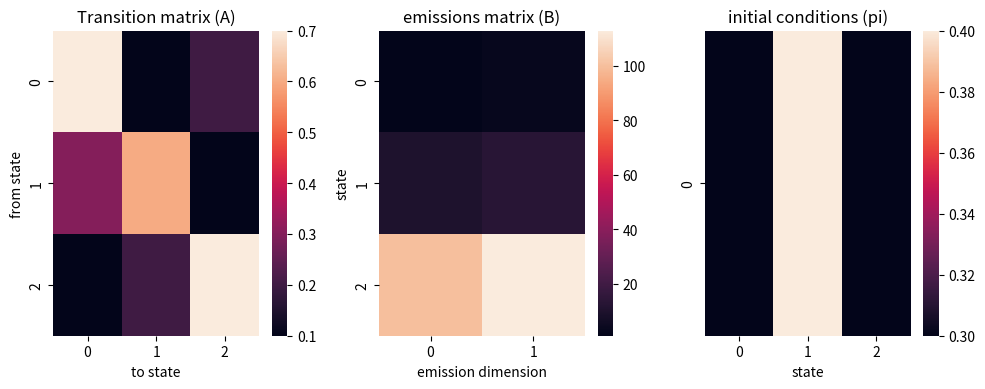
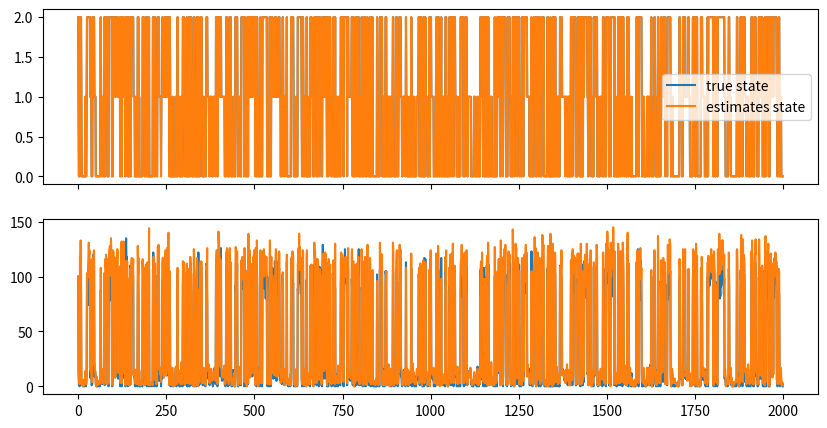
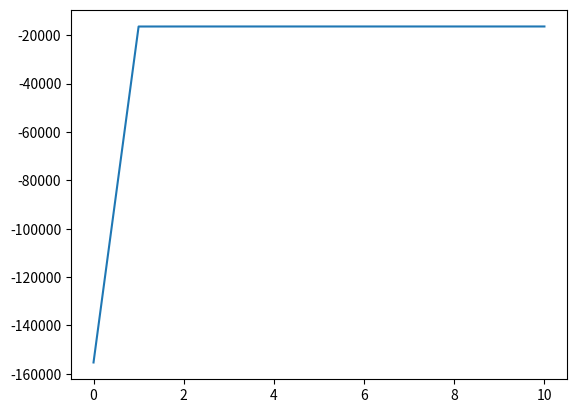
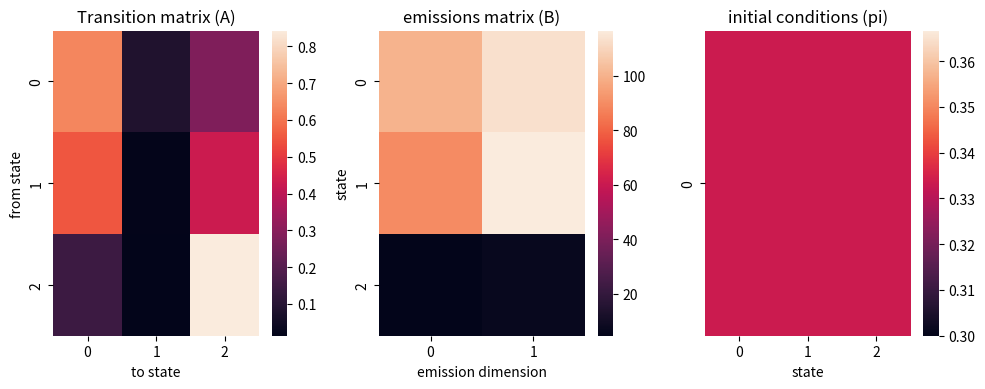

Generate these figures, in order, with matplotlib:
from scipy.special import logsumexp
from scipy.stats import poisson
import numpy as np
import matplotlib.pyplot as plt
import seaborn as sns

%matplotlib widget


class PoissonHMM:
    
    def __init__(self, A, B, pi):
        '''
        Initialize the HMM with the transition matrix (A), emission probability matrix (B) and prior probability distribution (pi)
        '''
        self.A = np.array(A)
        self.log_A = np.log(A)

        self.B = np.array(B)

        self.pi = np.array(pi)
        self.log_pi = np.log(self.pi)

        self.N = self.A.shape[0]

        self.obs = None
        self.T = 0

        self.log_emissions = None

        self.eps = 1e-12


    def generate_samples(self, Nsamples):
        '''generate a random markov chain from the transition matrix A and sample obervations from each hidden state'''

        # initialize the hidden states
        hidden_states = np.zeros(Nsamples, dtype=int)
        hidden_states[0] = np.random.choice(self.N, p = self.pi)

        # initialize the obervations
        obervations = np.zeros((Nsamples, self.B.shape[1]))
        obervations[0] = np.random.poisson(lam = self.B[hidden_states[0]])

        for t in range(1, Nsamples):
            hidden_states[t] = np.random.choice(self.N, p=self.A[hidden_states[t-1]])
            obervations[t] = np.random.poisson(lam = self.B[hidden_states[t]])

        return hidden_states, obervations


    def compute_emissions(self):
        '''compute the emission probabilities of the observations given the emission probability matrix (B)'''

        self.log_emissions_by_dim = poisson.logpmf(
            self.obs[:, None, :],
            self.B[None, :, :]
        )

        self.log_emissions = self.log_emissions_by_dim.sum(axis=2)

    
    def set_observations(self, obs):

        self.obs = np.asarray(obs)
        self.T = len(obs)

        self.compute_emissions()
    

    def forward_probability(self):
        '''
        computes the logarithm of the forward probabilities (alpha) of the observations given the hmm
        '''

        # initialize the forward probabilities
        log_alpha = np.zeros((self.T, self.N))
        log_alpha[0] = (
            self.log_pi
            + self.log_emissions[0]
        )

        # run recursion to solve the rest
        for t in range(1, self.T):

            # compute the next forward probability
            log_alpha[t] = (
                logsumexp(
                    log_alpha[t-1][:,None]
                    + self.log_A, axis = 0
                )
                + self.log_emissions[t]
            )

        return log_alpha
    
    
    def backward_probability(self):
        '''
        compute the logarithm of the backward probabilities (beta) of the observations given the hmm
        '''

        # initialize the backward probabilities
        log_beta = np.zeros((self.T, self.N))
        log_beta[-1] = 0.0 # log(1) = n0

        for t in range(self.T - 2, -1, -1):
            
            # compute the previous backward probability
            log_beta[t] = logsumexp(
                self.log_emissions[t + 1][None, :]
                + self.log_A
                + log_beta[t + 1][None, :],
                axis = 1
            ) 
        
        return log_beta
    

    def viterbi(self):
        '''
        using the viterbi algorithm in log-space to find the latent variables which maximize the probability of the emission sequence
        '''

        # initialize the viterbi and the backpointers
        log_viterbi = np.zeros((self.T, self.N))
        backpointers = np.zeros((self.T, self.N), dtype=int)

        log_viterbi[0] = (
            self.log_pi 
            + self.log_emissions[0]
        )
        

        # run the recursion 
        for t in range(1, self.T):
            log_values = np.array(
                log_viterbi[t - 1][:, None]
                + self.log_A
            )
            
            log_viterbi[t] = np.max(log_values, axis = 0) + self.log_emissions[t]
            backpointers[t] = np.argmax(log_values, axis = 0)

        # inbitialize the most likely states
        states = np.zeros(self.T, dtype = int)
        states[-1] = np.argmax(log_viterbi[-1])

        # loop backwards over time and use the backpointers to find the most likely state sequence
        for t in range(self.T - 1, 0, -1):
            states[t - 1] = backpointers[t, states[t]]

        return states
    

    def compute_log_xi(self, log_alpha, log_beta):

        log_likelihood = logsumexp(log_alpha[-1])  # scalar

        log_xi = (
            log_alpha[:-1, :, None]          # (T-1) x N x 1
            + self.log_A[None, :, :]         # 1 x N x N
            + self.log_emissions[1:, None, :] # (T-1) x 1 x N
            + log_beta[1:, None, :]          # (T-1) x 1 x N
            - log_likelihood
        )

        return log_xi # (T-1) x N x N


    def compute_log_gamma(self, log_alpha, log_beta):
        
        log_likelihood = logsumexp(log_alpha[-1]) # scalar

        log_gamma = (
            log_alpha       # T x N
            + log_beta      # T x N
            - log_likelihood
        )

        return log_gamma # T x N
    

    def forward_backward(self, transition_update_mask = None):
        '''using the forward backward algorithm to update the transition matrix (A) and the emissions matrix (B) using the forward and backwards probabilities'''

        #---------------------------Expectation----------------------------------

        # compute the forward and reverse probabilities
        self.log_alpha = self.forward_probability()   # T x N
        self.log_beta = self.backward_probability()   # T x N


        # compuite xi
        log_xi = self.compute_log_xi(self.log_alpha, self.log_beta) # (T-1) x N x N

        # compute gamma
        log_gamma = self.compute_log_gamma(self.log_alpha, self.log_beta) # T x N



        #---------------------------Maximization---------------------------------

        # numerator
        log_sum_xi_over_time = logsumexp(log_xi, axis = 0)      # N x N

        # denominator
        log_sum_xi_over_states_and_time = logsumexp(
            log_sum_xi_over_time,
            axis = 1
        )     # N

        log_A_hat = (
            log_sum_xi_over_time[:, :]  # N x N
            - log_sum_xi_over_states_and_time[:, None]
        )

        A_hat = np.exp(log_A_hat)

        
        # Optionally freeze some elements of the transition matrix
        if transition_update_mask is not None:

            # True = update
            # False = freeze

            A_new = self.A.copy()

            for i in range(self.N):

                update_mask = transition_update_mask[i]
                freeze_mask = ~update_mask

                # keep frozen entries
                frozen_mass = self.A[i, freeze_mask].sum()

                remaining_mass = 1.0 - frozen_mass

                if remaining_mass < 0:
                    raise ValueError("Frozen probabilities exceed 1.")

                if update_mask.sum() > 0:

                    # proposed updated values
                    updated_vals = A_hat[i, update_mask]

                    # renormalize only the updated entries
                    updated_vals = (
                        updated_vals
                        / updated_vals.sum()
                        * remaining_mass
                    )

                    A_new[i, update_mask] = updated_vals

            A_hat = A_new


        gamma = np.exp(log_gamma)
        B_hat = (
            gamma.T @ self.obs
            / gamma.sum(axis=0)[:, None]
        ) # N x D

            
        return A_hat, B_hat
    

    def fit_em(self, Niters):
        '''fit the transition and emissions matrices using expectation maximization'''

        llhs = np.zeros(Niters + 1)
        llhs[0] = logsumexp(self.forward_probability()[-1])
        for iter in range(Niters):

            # run the forward backwards pass
            A_hat, B_hat = self.forward_backward()

            # update the matrices
            self.A = A_hat
            self.log_A = np.log(self.A + self.eps)
            self.B = B_hat

            # recompute the emissions
            self.compute_emissions()

            log_alpha = self.forward_probability()

            # compute the log-likelihood
            llhs[iter + 1] = logsumexp(log_alpha[-1])

        return llhs




A = np.array(
    [
        [0.7, 0.1, 0.2],
        [0.3, 0.6, 0.1],
        [0.1, 0.2, 0.7]
    ]
)

B = np.array(
    [
        [1,3],
        [10,13],
        [100,113]
    ]
)

pi = np.array(
    [0.3, 0.4, 0.3]
)

print(f"Transtion matrix A:\n{A}\n")
print(f'Emissions matrix B:\n{B}\n')
print(f'initial probability distribution pi:\n{pi}\n')
              
def plot_hmm(A, B, pi):
    fig, axs = plt.subplots(1, 3, figsize = (10, 4))
    sns.heatmap(A, ax = axs[0])
    axs[0].set_title('Transition matrix (A)')
    axs[0].set_ylabel('from state')
    axs[0].set_xlabel('to state')
    sns.heatmap(B, ax = axs[1])
    axs[1].set_title("emissions matrix (B)")
    axs[1].set_ylabel('state')
    axs[1].set_xlabel('emission dimension')
    sns.heatmap([pi], ax = axs[2])
    axs[2].set_title('initial conditions (pi)')
    axs[2].set_ylabel('')
    axs[2].set_xlabel('state')
    plt.tight_layout()
    plt.show()

plot_hmm(A, B, pi)






# initialize the hmm
hmm = PoissonHMM(A, B, pi)

# generate some samples
hidden_states, observations = hmm.generate_samples(Nsamples=2000)
print(hidden_states.shape, observations.shape)

# estimate the mean for each state
mean_obervations = [np.mean(observations[hidden_states == i, :], axis = 0) for i in range(A.shape[0])]
print(f'estimated emissions: {mean_obervations}')


# set the obervation into the hmm
hmm.set_observations(observations)

# run the viterbi to recover the state sequence
states = hmm.viterbi()



fig, axs = plt.subplots(2, 1, sharex = True, figsize = (10, 5))
axs[0].plot(hidden_states, label = 'true state')
axs[0].plot(states, label = 'estimates state')
axs[0].legend()
axs[1].plot(observations)
plt.show()

N = 3
D = 2

initial_A = np.random.dirichlet(np.ones(N), size=N)

initial_B = np.random.uniform(
    low=0.5,
    high=200,
    size=(N,D)
)

initial_pi = np.ones(N) / N


new_hmm = PoissonHMM(initial_A, initial_B, initial_pi)
new_hmm.set_observations(observations)
llhs = new_hmm.fit_em(Niters = 10)

plt.figure()
plt.plot(llhs)
plt.show()


plot_hmm(new_hmm.A, new_hmm.B, new_hmm.pi)
